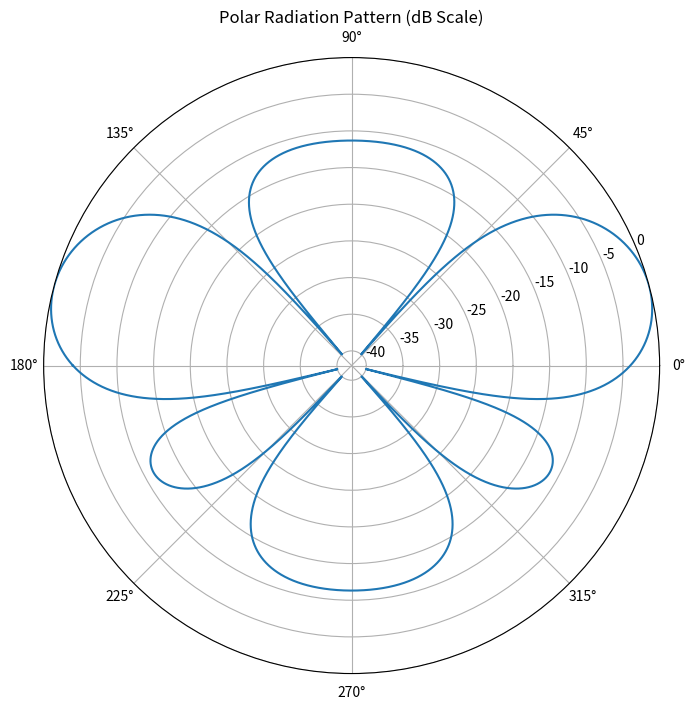

Write Python code to recreate this figure.
import numpy as np
import matplotlib.pyplot as plt
from scipy.signal.windows import chebwin

# Constants
c = 3e8  # Speed of light in m/s

def optimize_phases_for_hpbw_reduction(num_elements, spacing_factor, frequency):
    """
    Compute element phase shifts to reduce Half-Power Beamwidth (HPBW).
    :param num_elements: Number of elements in the array
    :param spacing_factor: Fraction of wavelength for element spacing
    :param frequency: Frequency in Hz
    :return: Phase shifts for each element in degrees
    """
    wavelength = c / frequency
    d = spacing_factor * wavelength
    k = 2 * np.pi / wavelength
    
    # Taylor or Dolph-Chebyshev weighting can be applied for HPBW reduction
    # Here, we use a simple tapered amplitude weighting as an approximation
    n = np.arange(num_elements)
    tapering = np.hanning(num_elements)  # Hann window for side lobe reduction
    phase_shifts = -k * d * np.sin(np.linspace(-np.pi/2, np.pi/2, num_elements)) * tapering
    
    return np.degrees(phase_shifts)

def array_factor(frequency, spacing_factor, beam_angle, num_elements, sidelobe_level_dB):
    """
    Calculate and plot the radiation pattern of a uniform linear array.
    :param frequency: Frequency in Hz
    :param spacing_factor: Fraction of wavelength for element spacing (e.g., 0.5 for λ/2)
    :param beam_angle: Desired beam angle in degrees (clockwise, 0° is normal to the array)
    :param num_elements: Number of elements in the array
    """
    wavelength = c / frequency
    d = spacing_factor * wavelength  # Element spacing in meters
    k = 2 * np.pi / wavelength  # Wave number
    theta = np.linspace(-180, 180, 10000) * np.pi / 180  # Convert to radians
    
    # Compute Dolph-Chebyshev amplitude weights
    amplitude_weights = chebwin(num_elements, at=sidelobe_level_dB)
    amplitude_weights /= np.max(amplitude_weights)  # Normalize weights
    
    # Compute phase shift per element for beam steering
    phase_shifts = -k * d * np.sin(np.radians(beam_angle)) * np.arange(num_elements)
    
    # Compute array factor with amplitude tapering and phase shifts
    AF = np.zeros_like(theta, dtype=complex)
    for n in range(num_elements):
        AF += np.exp(1j * (n * k * d * np.sin(theta) + phase_shifts[n])) # amplitude_weights[n] *
    AF = np.abs(AF)
    
    # Normalize to max value (convert to dB scale)
    AF_dB = 20 * np.log10(AF / np.max(AF))
    AF_dB[AF_dB < -40] = -40  # Limit minimum value to -40 dB for clarity
    
    # Plot Cartesian
    # plt.figure(figsize=(8, 6))
    # plt.plot(theta * 180 / np.pi, AF_dB)
    # plt.xlabel("Angle (degrees)")
    # plt.ylabel("Normalized Array Factor (dB)")
    # plt.title(f"Uniform Linear Array Radiation Pattern\n" 
    #           f"Frequency: {frequency / 1e9:.2f} GHz, Element Spacing: {d:.3f} m (λ/{1/spacing_factor:.1f}), Beam Angle: {beam_angle}°")
    # plt.ylim(-40, 0)
    # plt.grid()
    # plt.show()
    
    # Plot Polar
    plt.figure(figsize=(8, 8))
    plt.polar(theta, AF_dB)
    plt.title("Polar Radiation Pattern (dB Scale)")
    plt.show()
    
    # Compute phase shift per element
    
    print("Phase shifts used (degrees):", np.degrees(phase_shifts))


# Example usage
frequency = 5.8e9  # 10 GHz
spacing_factor = 1/2 # Half-wavelength spacing (λ/2)
beam_angle = 15  # Steering the main lobe to 30 degrees
num_elements = 4
sidelobe_level_dB = 45
array_factor(frequency, spacing_factor, beam_angle, num_elements, sidelobe_level_dB)
